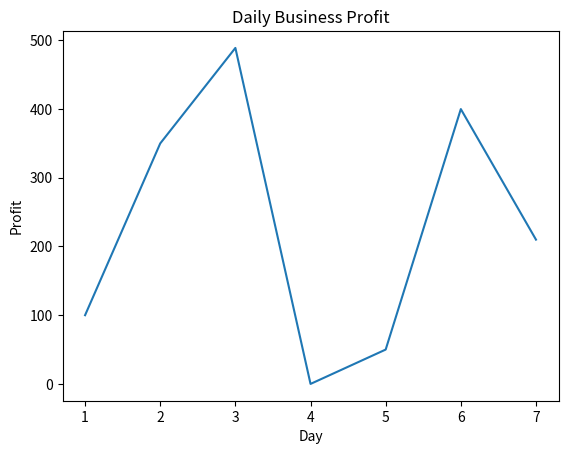

Write the Python code that produced this figure.
import numpy as np
import matplotlib.pyplot as plt
days = np.array([1,2,3,4,5,6,7])
revenue = np.array([500,600,989,700,100,600,520])
costs = np.array([400,250,500,700,50,200,310])
print("Days:", days)
print("Daily Revenue:", revenue)
print("Daily Costs:", costs)

profit = revenue - costs
print(profit)

print("Average Daily Profit:", np.mean(profit))
print("Highest Daily Profit:", np.max(profit))
print("Lowest Daily Profit:", np.min(profit))

plt.plot(days, profit)

plt.title("Daily Business Profit")
plt.xlabel("Day")
plt.ylabel("Profit")
plt.show()
